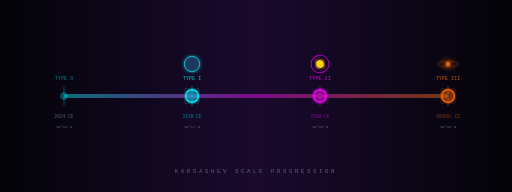
t = 0.00 s
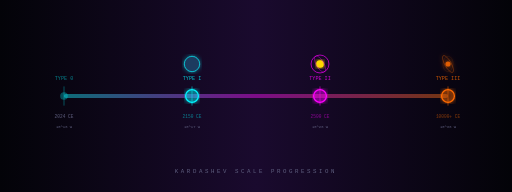
t = 2.00 s
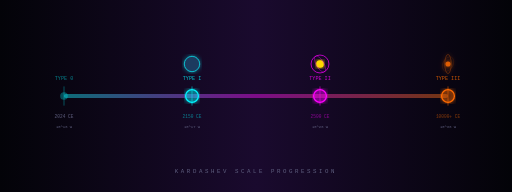
t = 3.00 s
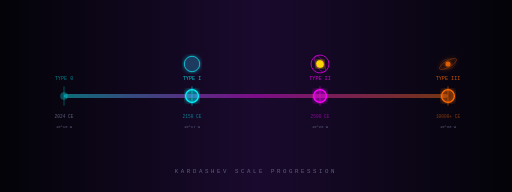
t = 5.00 s
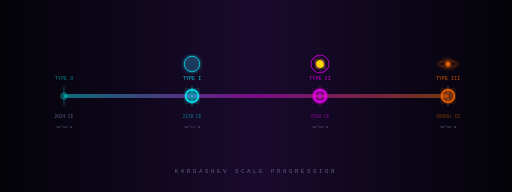
t = 6.00 s
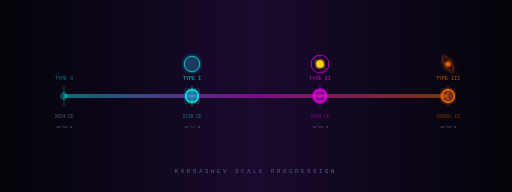
t = 8.00 s

The animated SVG that drew these frames (rendered in a browser with its animation timeline set to each time). Animation: 4 SMIL elements (animateTransform=4); frames cover the first 8.00 s, repeats indefinitely.

<svg xmlns="http://www.w3.org/2000/svg" viewBox="0 0 800 300" fill="none">
  <defs>
    <linearGradient id="scaleBg" x1="0" y1="0" x2="1" y2="0">
      <stop offset="0%" stop-color="#030308"/>
      <stop offset="50%" stop-color="#1a0a2e"/>
      <stop offset="100%" stop-color="#030308"/>
    </linearGradient>
    <filter id="glow6">
      <feGaussianBlur stdDeviation="3" result="coloredBlur"/>
      <feMerge><feMergeNode in="coloredBlur"/><feMergeNode in="SourceGraphic"/></feMerge>
    </filter>
    <linearGradient id="scaleGrad" x1="0" y1="0" x2="1" y2="0">
      <stop offset="0%" stop-color="#00f5ff"/>
      <stop offset="50%" stop-color="#ff00ff"/>
      <stop offset="100%" stop-color="#ff6a00"/>
    </linearGradient>
  </defs>
  <rect width="800" height="300" fill="url(#scaleBg)"/>
  <!-- Scale bar -->
  <g transform="translate(100, 150)">
    <!-- Background bar -->
    <rect x="0" y="-3" width="600" height="6" fill="#ffffff" fill-opacity="0.05" rx="3"/>
    <!-- Filled progress -->
    <rect x="0" y="-3" width="600" height="6" fill="url(#scaleGrad)" fill-opacity="0.4" rx="3"/>
    <!-- Scale markers -->
    <g font-family="monospace" font-size="8" text-anchor="middle">
      <!-- Type 0 -->
      <line x1="0" y1="-15" x2="0" y2="15" stroke="#00f5ff" stroke-opacity="0.5"/>
      <circle cx="0" cy="0" r="6" fill="#00f5ff" opacity="0.3"/>
      <text x="0" y="-25" fill="#00f5ff" opacity="0.5">TYPE 0</text>
      <text x="0" y="35" fill="#606080" font-size="7">2024 CE</text>
      <!-- Type I -->
      <line x1="200" y1="-15" x2="200" y2="15" stroke="#00f5ff" stroke-opacity="0.8"/>
      <circle cx="200" cy="0" r="10" stroke="#00f5ff" stroke-width="2" fill="#00f5ff" fill-opacity="0.2" filter="url(#glow6)"/>
      <text x="200" y="-25" fill="#00f5ff" opacity="0.8">TYPE I</text>
      <text x="200" y="35" fill="#00f5ff" opacity="0.5" font-size="7">2150 CE</text>
      <!-- Planet icon -->
      <circle cx="200" cy="-50" r="12" fill="#1e3a5f" stroke="#00f5ff" stroke-width="1" filter="url(#glow6)"/>
      <circle cx="200" cy="-50" r="12" fill="none" stroke="#00f5ff" stroke-opacity="0.3" stroke-dasharray="2 2">
        <animateTransform attributeName="transform" type="rotate" from="0 200 -50" to="360 200 -50" dur="10s" repeatCount="indefinite"/>
      </circle>
      <!-- Type II -->
      <line x1="400" y1="-15" x2="400" y2="15" stroke="#ff00ff" stroke-opacity="0.8"/>
      <circle cx="400" cy="0" r="10" stroke="#ff00ff" stroke-width="2" fill="#ff00ff" fill-opacity="0.2" filter="url(#glow6)"/>
      <text x="400" y="-25" fill="#ff00ff" opacity="0.8">TYPE II</text>
      <text x="400" y="35" fill="#ff00ff" opacity="0.5" font-size="7">2500 CE</text>
      <!-- Dyson sphere icon -->
      <circle cx="400" cy="-50" r="6" fill="#ffd700" filter="url(#glow6)"/>
      <circle cx="400" cy="-50" r="14" stroke="#ff00ff" stroke-width="1" fill="none">
        <animateTransform attributeName="transform" type="rotate" from="0 400 -50" to="360 400 -50" dur="8s" repeatCount="indefinite"/>
      </circle>
      <ellipse cx="400" cy="-50" rx="14" ry="6" stroke="#ff00ff" stroke-width="0.5" fill="none" transform="rotate(60, 400, -50)"/>
      <!-- Type III -->
      <line x1="600" y1="-15" x2="600" y2="15" stroke="#ff6a00" stroke-opacity="0.8"/>
      <circle cx="600" cy="0" r="10" stroke="#ff6a00" stroke-width="2" fill="#ff6a00" fill-opacity="0.2" filter="url(#glow6)"/>
      <text x="600" y="-25" fill="#ff6a00" opacity="0.8">TYPE III</text>
      <text x="600" y="35" fill="#ff6a00" opacity="0.5" font-size="7">10000+ CE</text>
      <!-- Galaxy icon -->
      <g transform="translate(600, -50)" filter="url(#glow6)">
        <circle cx="0" cy="0" r="4" fill="#ff6a00" opacity="0.8"/>
        <ellipse cx="0" cy="0" rx="15" ry="5" stroke="#ff6a00" stroke-width="0.8" fill="none" opacity="0.5">
          <animateTransform attributeName="transform" type="rotate" from="0" to="360" dur="12s" repeatCount="indefinite"/>
        </ellipse>
        <ellipse cx="0" cy="0" rx="12" ry="8" stroke="#ff6a00" stroke-width="0.5" fill="none" opacity="0.3" transform="rotate(45)">
          <animateTransform attributeName="transform" type="rotate" from="45" to="405" dur="15s" repeatCount="indefinite"/>
        </ellipse>
      </g>
    </g>
    <!-- Energy output labels -->
    <g font-family="monospace" font-size="6" fill="#606080" text-anchor="middle">
      <text x="0" y="50">10^16 W</text>
      <text x="200" y="50">10^17 W</text>
      <text x="400" y="50">10^26 W</text>
      <text x="600" y="50">10^36 W</text>
    </g>
  </g>
  <!-- Title -->
  <text x="400" y="270" font-family="monospace" font-size="9" fill="#606080" text-anchor="middle" letter-spacing="4">KARDASHEV SCALE PROGRESSION</text>
</svg>
